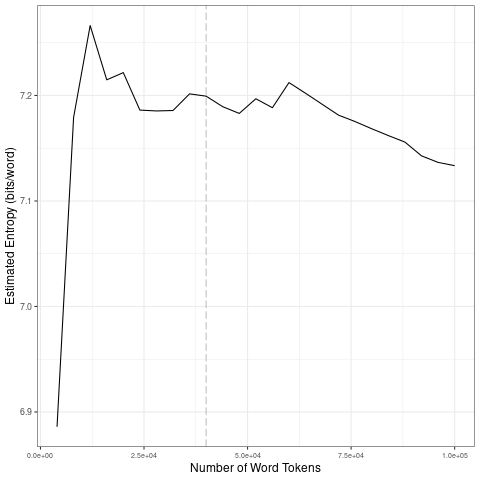

The table this chart was drawn from, first rows:
file, entropy.Corpus.Size, entropy.Entropy, sd.Corpus.Size, sd.SD
data/covid-clean/2020_by_fr/2020-04-03_t…, 4000, 6.886, 20000, 0.1528
data/covid-clean/2020_by_fr/2020-04-03_t…, 8000, 7.179, 40000, 0.008091
data/covid-clean/2020_by_fr/2020-04-03_t…, 12000, 7.266, 60000, 0.01133
data/covid-clean/2020_by_fr/2020-04-03_t…, 16000, 7.215, 80000, 0.01336
data/covid-clean/2020_by_fr/2020-04-03_t…, 20000, 7.222, 1e+05, 0.01233
data/covid-clean/2020_by_fr/2020-04-03_t…, 24000, 7.186, 20000, 0.1528
data/covid-clean/2020_by_fr/2020-04-03_t…, 28000, 7.185, 40000, 0.008091
data/covid-clean/2020_by_fr/2020-04-03_t…, 32000, 7.186, 60000, 0.01133
data/covid-clean/2020_by_fr/2020-04-03_t…, 36000, 7.202, 80000, 0.01336
data/covid-clean/2020_by_fr/2020-04-03_t…, 40000, 7.199, 1e+05, 0.01233
data/covid-clean/2020_by_fr/2020-04-03_t…, 44000, 7.189, 20000, 0.1528
data/covid-clean/2020_by_fr/2020-04-03_t…, 48000, 7.183, 40000, 0.008091
data/covid-clean/2020_by_fr/2020-04-03_t…, 52000, 7.197, 60000, 0.01133
data/covid-clean/2020_by_fr/2020-04-03_t…, 56000, 7.188, 80000, 0.01336
data/covid-clean/2020_by_fr/2020-04-03_t…, 60000, 7.212, 1e+05, 0.01233
data/covid-clean/2020_by_fr/2020-04-03_t…, 64000, 7.202, 20000, 0.1528
data/covid-clean/2020_by_fr/2020-04-03_t…, 68000, 7.192, 40000, 0.008091
data/covid-clean/2020_by_fr/2020-04-03_t…, 72000, 7.181, 60000, 0.01133
data/covid-clean/2020_by_fr/2020-04-03_t…, 76000, 7.175, 80000, 0.01336
data/covid-clean/2020_by_fr/2020-04-03_t…, 80000, 7.168, 1e+05, 0.01233
data/covid-clean/2020_by_fr/2020-04-03_t…, 84000, 7.162, 20000, 0.1528
data/covid-clean/2020_by_fr/2020-04-03_t…, 88000, 7.156, 40000, 0.008091
data/covid-clean/2020_by_fr/2020-04-03_t…, 92000, 7.143, 60000, 0.01133
data/covid-clean/2020_by_fr/2020-04-03_t…, 96000, 7.137, 80000, 0.01336
data/covid-clean/2020_by_fr/2020-04-03_t…, 1e+05, 7.133, 1e+05, 0.01233
